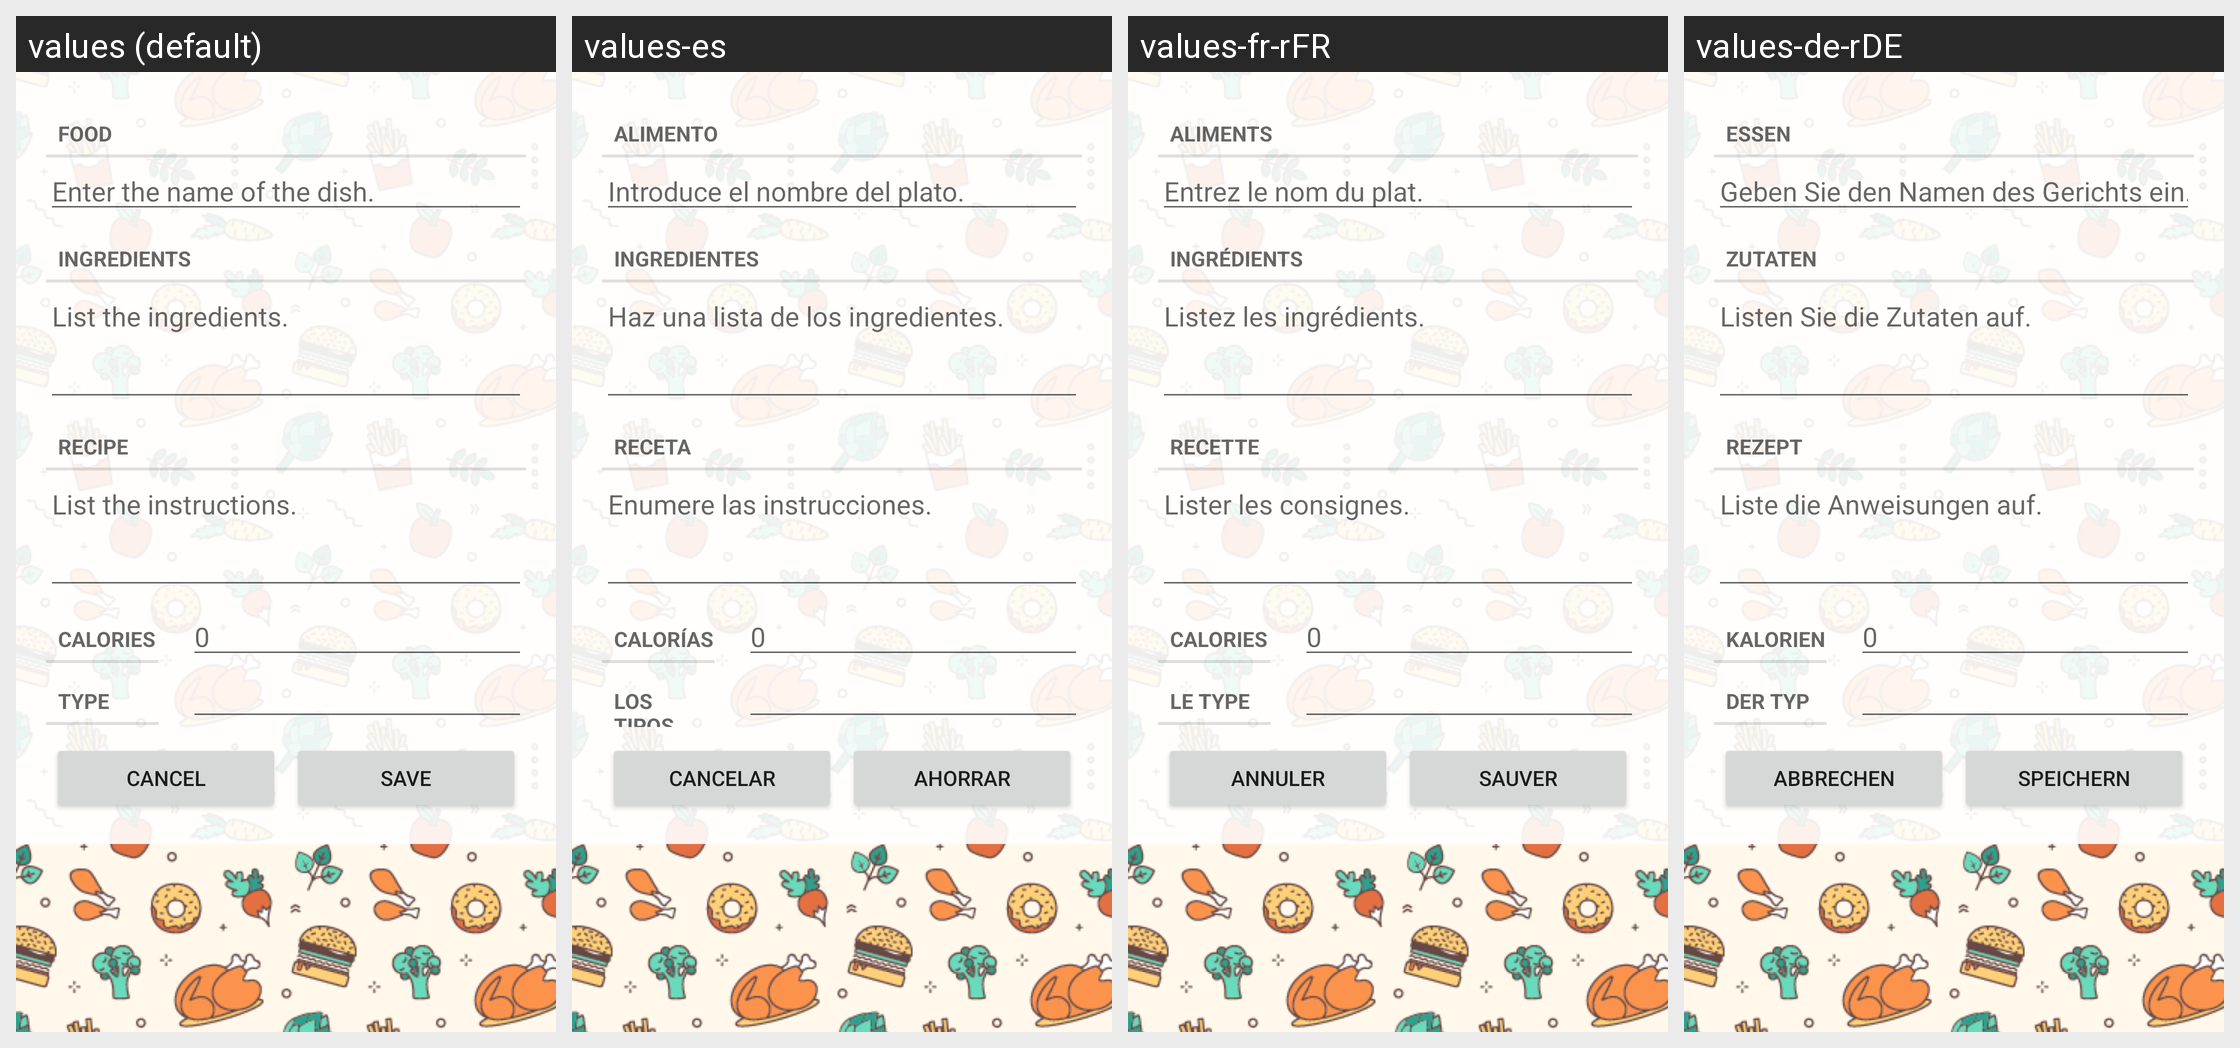

The Android screen below is rendered under several locales of the same app. Produce the string resources it draws, with the default and per-locale values.
Android screen res/layout/fragment_food.xml rendered under 4 locales, left to right: values (default), values-es, values-fr-rFR, values-de-rDE. Device: Nexus 5 (rendered at 1080×1920; each locale shown at half size, 540×960, under a caption strip naming it); theme Theme.MobileDevPracticeProject.
Strings drawn on this screen, with the default value and each locale's value (text and hints the layout hard-codes appear in the picture but are not listed):

food_name_label
  values: Food
  values-es: Alimento
  values-fr-rFR: Aliments
  values-de-rDE: Essen

food_name_hint
  values: Enter the name of the dish.
  values-es: Introduce el nombre del plato.
  values-fr-rFR: Entrez le nom du plat.
  values-de-rDE: Geben Sie den Namen des Gerichts ein.

food_ingredients_label
  values: Ingredients
  values-es: Ingredientes
  values-fr-rFR: Ingrédients
  values-de-rDE: Zutaten

food_ingredients_hint
  values: List the ingredients.
  values-es: Haz una lista de los ingredientes.
  values-fr-rFR: Listez les ingrédients.
  values-de-rDE: Listen Sie die Zutaten auf.

food_recipe_label
  values: Recipe
  values-es: Receta
  values-fr-rFR: Recette
  values-de-rDE: Rezept

food_recipe_hint
  values: List the instructions.
  values-es: Enumere las instrucciones.
  values-fr-rFR: Lister les consignes.
  values-de-rDE: Liste die Anweisungen auf.

food_calories_label
  values: Calories
  values-es: Calorías
  values-fr-rFR: Calories
  values-de-rDE: Kalorien

food_type_label
  values: Type
  values-es: Los Tipos
  values-fr-rFR: Le Type
  values-de-rDE: Der Typ

cancel_button_text
  values: Cancel
  values-es: Cancelar
  values-fr-rFR: Annuler
  values-de-rDE: Abbrechen

save_button_text
  values: Save
  values-es: Ahorrar
  values-fr-rFR: Sauver
  values-de-rDE: Speichern
